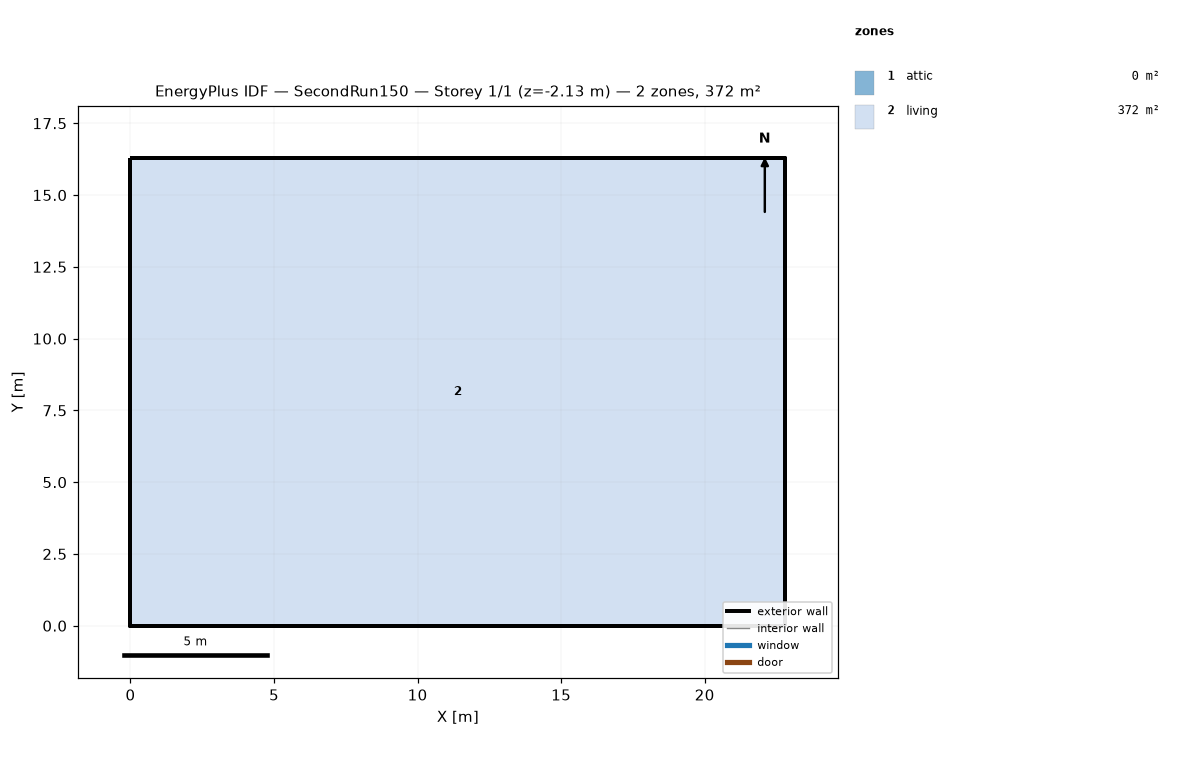
=== STOREY PLAN SPEC (per zone: floor XY polygon, exterior-wall plan segments, windows/doors) ===
zone 1: attic  (0.0 m²)
  exterior wall: (22.81, 0.00) – (22.81, 16.29) – (22.81, 8.15)  [24.4 m]
  exterior wall: (0.00, 16.29) – (0.00, 0.00) – (0.00, 8.15)  [24.4 m]
zone 2: living  (371.6 m²)
  floor: (0.00, 0.00) (0.00, 16.29) (22.81, 16.29) (22.81, 0.00)
  exterior wall: (0.00, 0.00) – (22.81, 0.00)  [22.8 m] x2 surfaces
  exterior wall: (22.81, 0.00) – (22.81, 16.29)  [16.3 m] x2 surfaces
  exterior wall: (22.81, 16.29) – (0.00, 16.29)  [22.8 m] x2 surfaces
  exterior wall: (0.00, 16.29) – (0.00, 0.00)  [16.3 m] x2 surfaces
  interior walls: 4

=== DERIVED (storey summary) ===
Building: SecondRun150
Storey: 1 of 1  (floor level z = -2.13 m)
Storey gross floor area: 371.6 m²
Zones on this storey: 2
  - attic: floor 0.0 m²; exterior wall 48.9 m (22.3 m²); WWR 0.0%
  - living: floor 371.6 m²; exterior wall 78.2 m (405.2 m²); WWR 0.0%
Zone adjacency: (none detected)